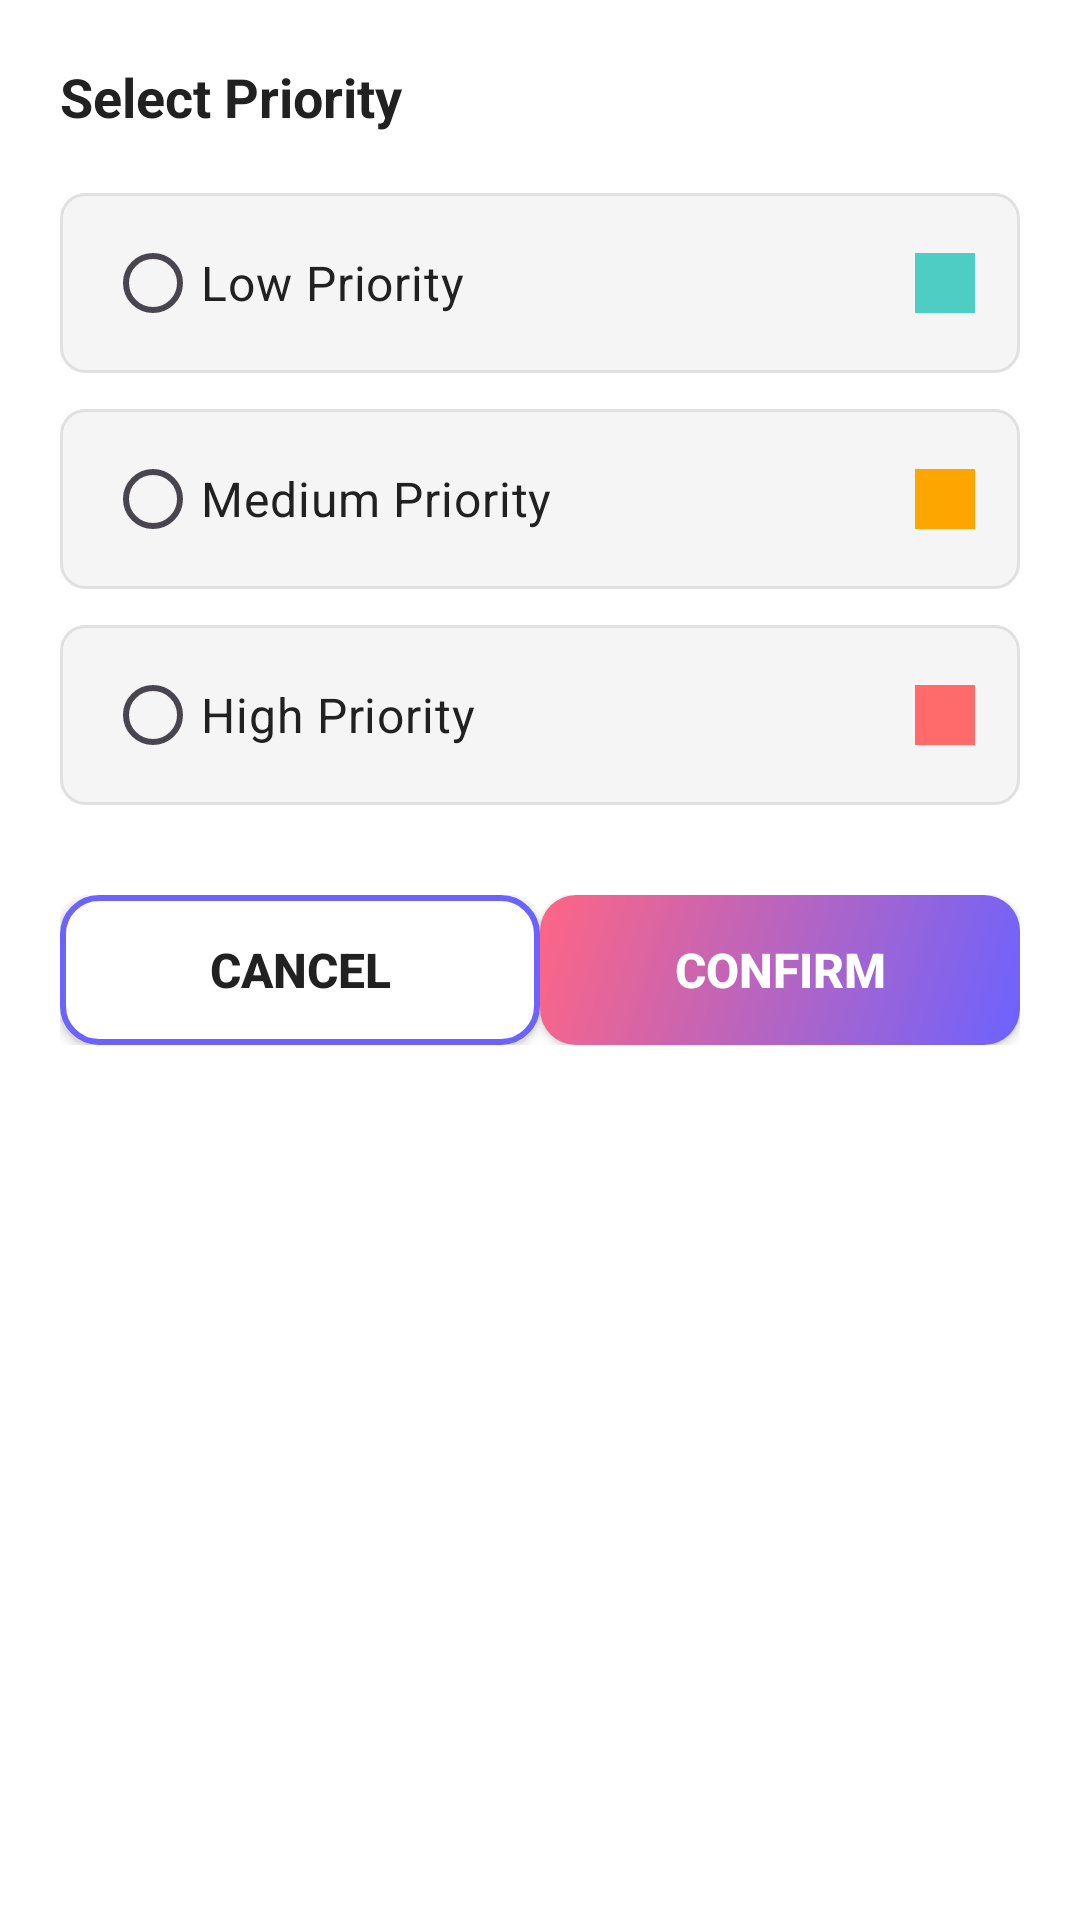

Reconstruct the res/layout file that produces this screen, plus the resources it refers to.
<!-- AndroidManifest.xml: application theme AppTheme.NoActionBar -->
<!-- res/layout/dialog_priority_picker.xml -->
<?xml version="1.0" encoding="utf-8"?>
<LinearLayout xmlns:android="http://schemas.android.com/apk/res/android"
    android:layout_width="match_parent"
    android:layout_height="wrap_content"
    android:orientation="vertical"
    android:padding="20dp"
    android:background="@color/bg_white">

    <TextView
        android:layout_width="match_parent"
        android:layout_height="wrap_content"
        android:text="Select Priority"
        android:textSize="18sp"
        android:textStyle="bold"
        android:textColor="@color/text_dark"
        android:layout_marginBottom="20dp" />

    <RadioGroup
        android:id="@+id/priority_radio_group"
        android:layout_width="match_parent"
        android:layout_height="wrap_content"
        android:orientation="vertical">

        
        <LinearLayout
            android:layout_width="match_parent"
            android:layout_height="60dp"
            android:orientation="horizontal"
            android:gravity="center_vertical"
            android:paddingStart="15dp"
            android:paddingEnd="15dp"
            android:background="@drawable/bg_priority_option"
            android:layout_marginBottom="12dp">

            <RadioButton
                android:id="@+id/priority_low_option"
                android:layout_width="wrap_content"
                android:layout_height="wrap_content"
                android:text="Low Priority"
                android:textSize="16sp"
                android:textColor="@color/text_dark"
                android:buttonTint="@color/priority_low" />

            <View
                android:layout_width="0dp"
                android:layout_height="0dp"
                android:layout_weight="1" />

            <View
                android:layout_width="20dp"
                android:layout_height="20dp"
                android:background="@color/priority_low"
                android:layout_gravity="center" />

        </LinearLayout>

        
        <LinearLayout
            android:layout_width="match_parent"
            android:layout_height="60dp"
            android:orientation="horizontal"
            android:gravity="center_vertical"
            android:paddingStart="15dp"
            android:paddingEnd="15dp"
            android:background="@drawable/bg_priority_option"
            android:layout_marginBottom="12dp">

            <RadioButton
                android:id="@+id/priority_medium_option"
                android:layout_width="wrap_content"
                android:layout_height="wrap_content"
                android:text="Medium Priority"
                android:textSize="16sp"
                android:textColor="@color/text_dark"
                android:buttonTint="@color/priority_medium" />

            <View
                android:layout_width="0dp"
                android:layout_height="0dp"
                android:layout_weight="1" />

            <View
                android:layout_width="20dp"
                android:layout_height="20dp"
                android:background="@color/priority_medium"
                android:layout_gravity="center" />

        </LinearLayout>

        
        <LinearLayout
            android:layout_width="match_parent"
            android:layout_height="60dp"
            android:orientation="horizontal"
            android:gravity="center_vertical"
            android:paddingStart="15dp"
            android:paddingEnd="15dp"
            android:background="@drawable/bg_priority_option"
            android:layout_marginBottom="20dp">

            <RadioButton
                android:id="@+id/priority_high_option"
                android:layout_width="wrap_content"
                android:layout_height="wrap_content"
                android:text="High Priority"
                android:textSize="16sp"
                android:textColor="@color/text_dark"
                android:buttonTint="@color/priority_high" />

            <View
                android:layout_width="0dp"
                android:layout_height="0dp"
                android:layout_weight="1" />

            <View
                android:layout_width="20dp"
                android:layout_height="20dp"
                android:background="@color/priority_high"
                android:layout_gravity="center" />

        </LinearLayout>

    </RadioGroup>

    
    <LinearLayout
        android:layout_width="match_parent"
        android:layout_height="wrap_content"
        android:orientation="horizontal"
        android:spacing="10dp"
        android:layout_marginTop="10dp">

        <Button
            android:id="@+id/cancel_priority_btn"
            android:layout_width="0dp"
            android:layout_height="50dp"
            android:layout_weight="1"
            android:text="Cancel"
            android:textColor="@color/text_dark"
            android:background="@drawable/bg_button_secondary"
            android:textSize="16sp"
            android:textStyle="bold" />

        <Button
            android:id="@+id/confirm_priority_btn"
            android:layout_width="0dp"
            android:layout_height="50dp"
            android:layout_weight="1"
            android:text="Confirm"
            android:textColor="@android:color/white"
            android:background="@drawable/bg_button_primary"
            android:textSize="16sp"
            android:textStyle="bold" />

    </LinearLayout>

</LinearLayout>
<!-- resources referenced by this layout -->
<resources>
  <color name="bg_white">#FFFFFF</color>
  <color name="priority_high">#FF6B6B</color>
  <color name="priority_low">#4ECDC4</color>
  <color name="priority_medium">#FFA500</color>
  <color name="text_dark">#212121</color>
  <!-- drawable bg_button_primary (drawable) -->
  <?xml version="1.0" encoding="utf-8"?>
  <shape xmlns:android="http://schemas.android.com/apk/res/android">
      <gradient
          android:angle="135"
          android:startColor="@color/primary"
          android:endColor="@color/secondary"
          android:type="linear" />
      <corners android:radius="12dp" />
  </shape>
  <!-- drawable bg_button_secondary (drawable) -->
  <?xml version="1.0" encoding="utf-8"?>
  <shape xmlns:android="http://schemas.android.com/apk/res/android">
      <solid android:color="@color/surface" />
      <corners android:radius="12dp" />
      <stroke
          android:width="2dp"
          android:color="@color/primary" />
  </shape>
  <!-- drawable bg_priority_option (drawable) -->
  <?xml version="1.0" encoding="utf-8"?>
  <shape xmlns:android="http://schemas.android.com/apk/res/android">
      <solid android:color="@color/bg_gray" />
      <corners android:radius="8dp" />
      <stroke
          android:width="1dp"
          android:color="@color/divider" />
  </shape>
  <style name="AppTheme.NoActionBar" parent="AppTheme">
          <item name="windowActionBar">false</item>
          <item name="windowNoTitle">true</item>
      </style>
  <color name="primary">#6C63FF</color>
  <color name="secondary">#FF6584</color>
  <color name="surface">#FFFFFF</color>
  <color name="bg_gray">#F5F5F5</color>
  <color name="divider">#E0E0E0</color>
  <style name="AppTheme" parent="Theme.Material3.Light.NoActionBar">
          <item name="colorPrimary">@color/primary</item>
          <item name="colorPrimaryDark">@color/primary_dark</item>
          <item name="colorAccent">@color/accent</item>
      </style>
  <color name="primary_dark">#5A52E0</color>
  <color name="accent">#4ECDC4</color>
</resources>
